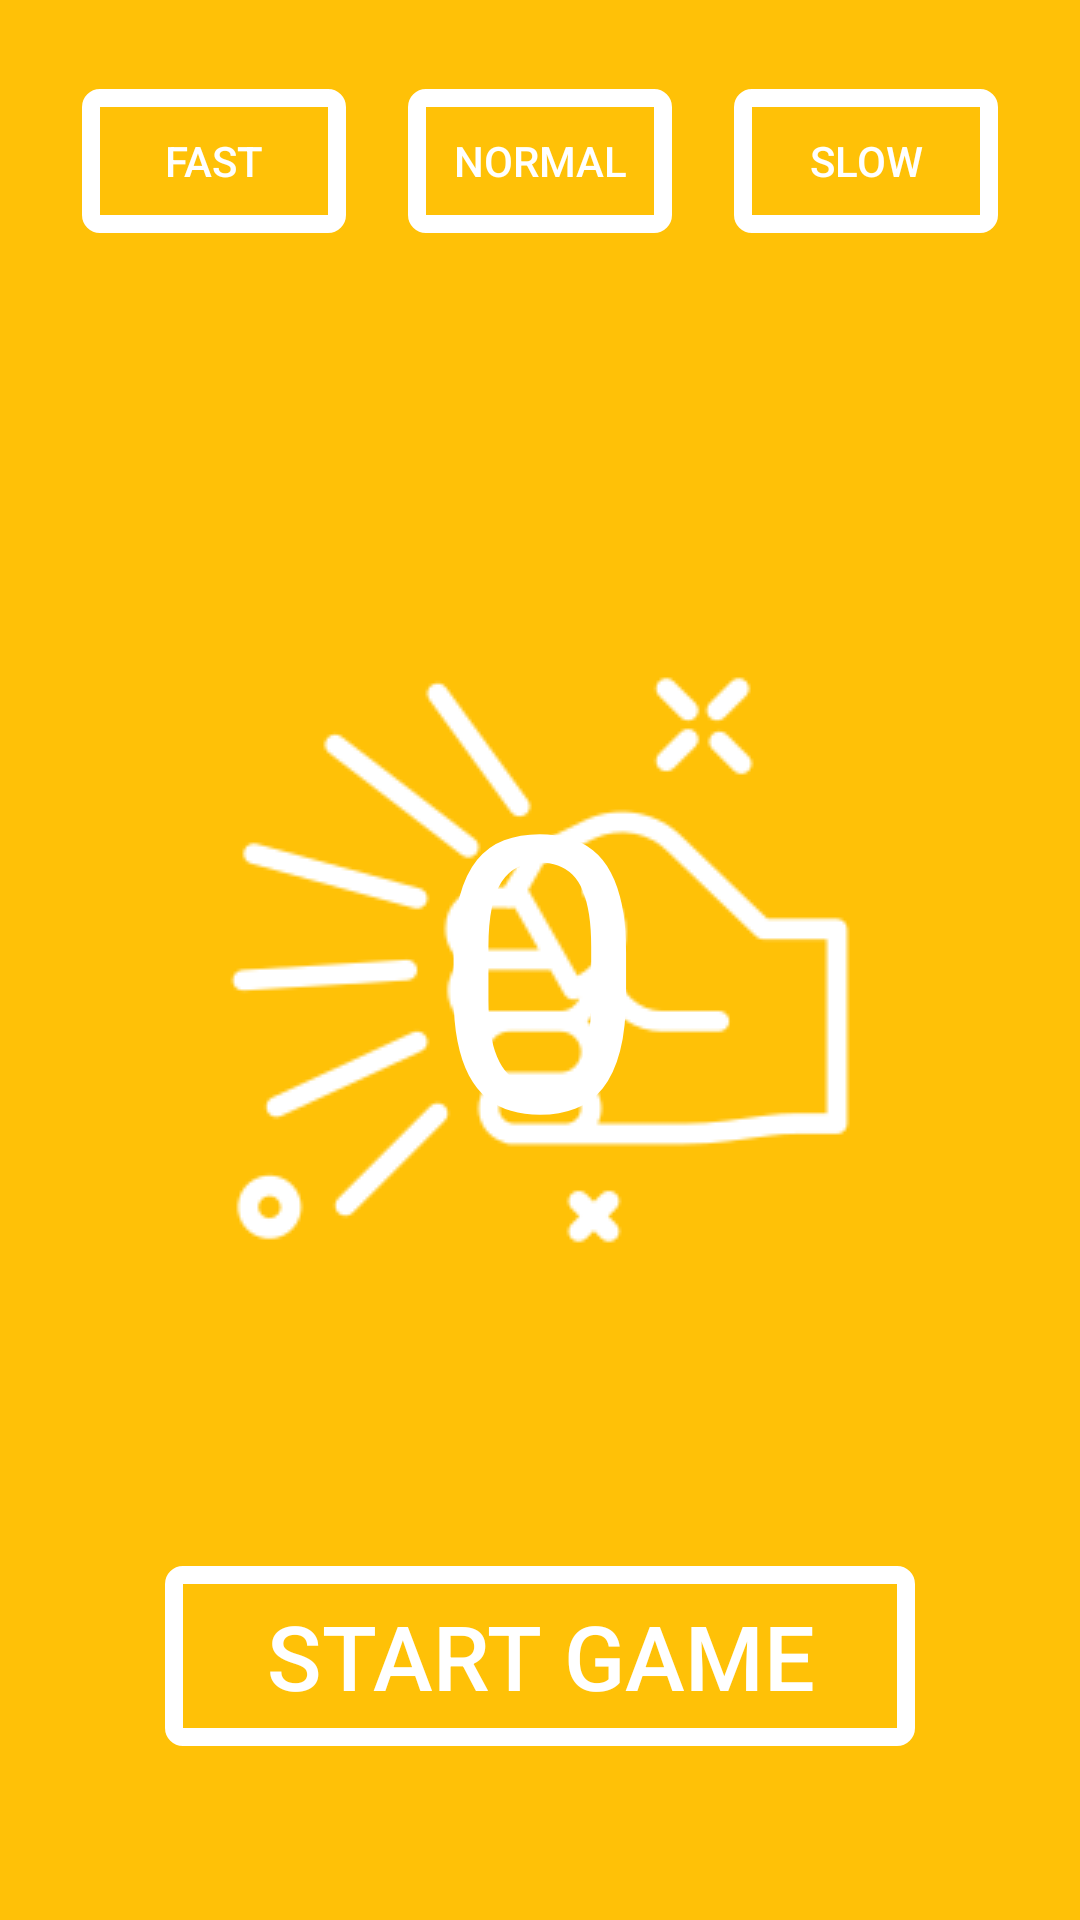

Reconstruct the res/layout file that produces this screen, plus the resources it refers to.
<!-- AndroidManifest.xml: application theme AppTheme -->
<!-- res/layout/activity_hit_game.xml -->
<?xml version="1.0" encoding="utf-8"?>

<androidx.constraintlayout.widget.ConstraintLayout xmlns:android="http://schemas.android.com/apk/res/android"
    xmlns:app="http://schemas.android.com/apk/res-auto"
    xmlns:tools="http://schemas.android.com/tools"
    android:layout_width="match_parent"
    android:layout_height="match_parent"
    android:background="@color/colorYellow"
    tools:context=".HitGame">

    <Button
        android:id="@+id/btn_fast"
        android:layout_width="wrap_content"
        android:layout_height="wrap_content"
        android:text="FAST"
        android:textColor="#ffffff"
        android:background="@drawable/button_selector_yellow"
        app:layout_constraintBottom_toBottomOf="parent"
        app:layout_constraintEnd_toStartOf="@+id/btn_normal"
        app:layout_constraintHorizontal_bias="0.571"
        app:layout_constraintStart_toStartOf="parent"
        app:layout_constraintTop_toTopOf="parent"
        app:layout_constraintVertical_bias="0.05" />

    <Button
        android:id="@+id/btn_normal"
        android:layout_width="wrap_content"
        android:layout_height="wrap_content"
        android:text="NORMAL"
        android:textColor="#ffffff"
        android:background="@drawable/button_selector_yellow"
        app:layout_constraintBottom_toBottomOf="parent"
        app:layout_constraintEnd_toEndOf="parent"
        app:layout_constraintStart_toStartOf="parent"
        app:layout_constraintTop_toTopOf="parent"
        app:layout_constraintVertical_bias="0.05" />

    <Button
        android:id="@+id/btn_slow"
        android:layout_width="wrap_content"
        android:layout_height="wrap_content"
        android:text="SLOW"
        android:textColor="#ffffff"
        android:background="@drawable/button_selector_yellow"
        app:layout_constraintBottom_toBottomOf="parent"
        app:layout_constraintEnd_toEndOf="parent"
        app:layout_constraintHorizontal_bias="0.428"
        app:layout_constraintStart_toEndOf="@+id/btn_normal"
        app:layout_constraintTop_toTopOf="parent"
        app:layout_constraintVertical_bias="0.05" />

    <ImageView
        android:id="@+id/image_ready"
        android:layout_width="wrap_content"
        android:layout_height="wrap_content"
        app:layout_constraintBottom_toBottomOf="parent"
        app:layout_constraintEnd_toEndOf="parent"
        app:layout_constraintStart_toStartOf="parent"
        app:layout_constraintTop_toTopOf="parent"
        android:src="@drawable/hit_icon"/>

    <TextView
        android:id="@+id/tvShakeCount"
        android:layout_width="wrap_content"
        android:layout_height="wrap_content"
        android:text="0"
        android:textSize="128sp"
        android:textColor="@color/colorWhite"
        app:layout_constraintBottom_toBottomOf="parent"
        app:layout_constraintEnd_toEndOf="parent"
        app:layout_constraintStart_toStartOf="parent"
        app:layout_constraintTop_toTopOf="parent" />

    <Button
        android:id="@+id/btn_start"
        android:layout_width="250dp"
        android:layout_height="60dp"
        android:background="@drawable/button_selector_yellow"
        android:text="START GAME"
        android:textColor="#FFFFFF"
        android:textSize="30sp"
        app:layout_constraintBottom_toBottomOf="parent"
        app:layout_constraintEnd_toEndOf="parent"
        app:layout_constraintStart_toStartOf="parent"
        app:layout_constraintTop_toTopOf="parent"
        app:layout_constraintVertical_bias="0.9" />
</androidx.constraintlayout.widget.ConstraintLayout>
<!-- resources referenced by this layout -->
<resources>
  <color name="colorWhite">#ffffff</color>
  <color name="colorYellow">#FFC107</color>
  <!-- drawable button_selector_yellow (drawable) -->
  <?xml version="1.0" encoding="utf-8"?>
  
  <selector xmlns:android="http://schemas.android.com/apk/res/android">
      <item android:state_pressed="false" android:drawable="@drawable/button_white"/>
      <item android:state_pressed="true" android:drawable="@drawable/button_black"/>
  </selector>
  <!-- drawable hit_icon: png bitmap (drawable, 6297 bytes) -->
  <style name="AppTheme" parent="Theme.AppCompat.Light.DarkActionBar">
          
          <item name="colorPrimary">@color/colorPrimary</item>
          <item name="colorPrimaryDark">@color/colorPrimaryDark</item>
          <item name="colorAccent">@color/colorAccent</item>
      </style>
  <!-- drawable button_white (drawable) -->
  <?xml version="1.0" encoding="utf-8"?>
  
  <shape xmlns:android="http://schemas.android.com/apk/res/android"
      android:shape="rectangle">
      <corners android:radius="3dp" />
      <solid android:color="@android:color/transparent" />
      <stroke android:width="6dp" android:color="#ffffff" />
  </shape>
  <!-- drawable button_black (drawable) -->
  <?xml version="1.0" encoding="utf-8"?>
  
  <shape xmlns:android="http://schemas.android.com/apk/res/android"
      android:shape="rectangle">
      <corners android:radius="3dp" />
      <solid android:color="@android:color/transparent" />
      <stroke android:width="6dp" android:color="@color/colorBlack" />
  </shape>
  <color name="colorPrimary">#008577</color>
  <color name="colorPrimaryDark">#00574B</color>
  <color name="colorAccent">#D81B60</color>
  <color name="colorBlack">#3D3636</color>
</resources>
